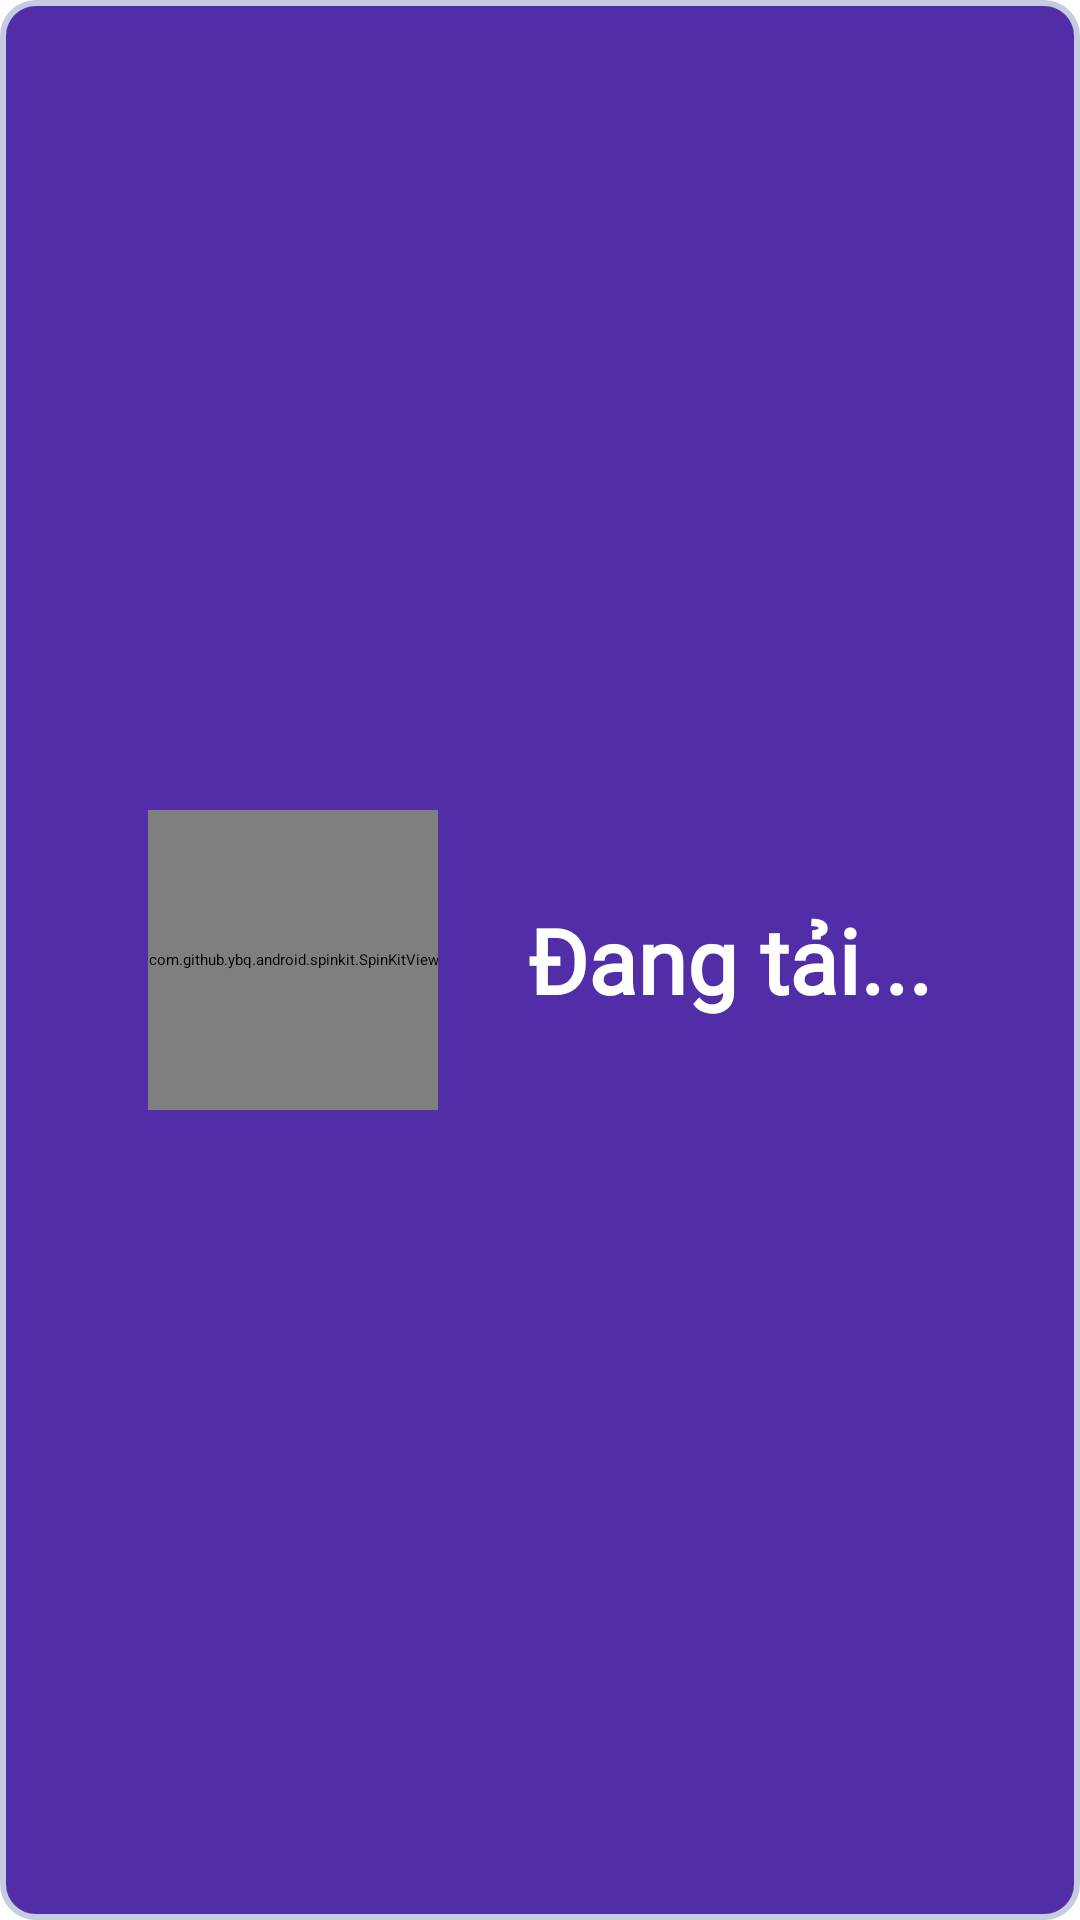

Android layout source for this screen:
<!-- AndroidManifest.xml: application theme Theme.AppBooking -->
<!-- res/layout/progress_layout.xml -->
<?xml version="1.0" encoding="utf-8"?>
<LinearLayout xmlns:android="http://schemas.android.com/apk/res/android"
    xmlns:tools="http://schemas.android.com/tools"
    android:layout_width="match_parent"
    android:layout_height="wrap_content"
    android:orientation="horizontal"
    android:gravity="center"
    android:background="@drawable/loading_shape">

    <com.github.ybq.android.spinkit.SpinKitView
        android:layout_width="wrap_content"
        android:layout_height="100dp"
        android:id="@+id/progress_bar"
        android:layout_marginRight="30dp"
        style="@style/SpinKitView.CubeGrid"/>

    <TextView
        android:layout_width="wrap_content"
        android:layout_height="100dp"
        android:text="Đang tải..."
        android:textSize="30sp"
        android:gravity="center"
        android:textColor="#ffffff"
        android:textStyle="bold"
        android:fontFamily="@font/gotham"/>

</LinearLayout>
<!-- resources referenced by this layout -->
<resources>
  <!-- drawable loading_shape (drawable) -->
  <shape
      xmlns:android="http://schemas.android.com/apk/res/android"
      android:shape="rectangle"   >
  
      <solid
          android:color="@color/colorPrimary" >
      </solid>
  
      <stroke
          android:width="2dp"
          android:color="#C4CDE0" >
      </stroke>
  
      <padding
          android:left="5dp"
          android:top="5dp"
          android:right="5dp"
          android:bottom="5dp"    >
      </padding>
  
      <corners
          android:radius="11dp"   >
      </corners>
  
  </shape>
  <style name="Theme.AppBooking" parent="Theme.MaterialComponents.DayNight.NoActionBar">
          
          <item name="android:statusBarColor" tools:targetApi="l">?attr/colorPrimaryVariant</item>
          
      </style>
  <color name="colorPrimary">#512da8</color>
</resources>
